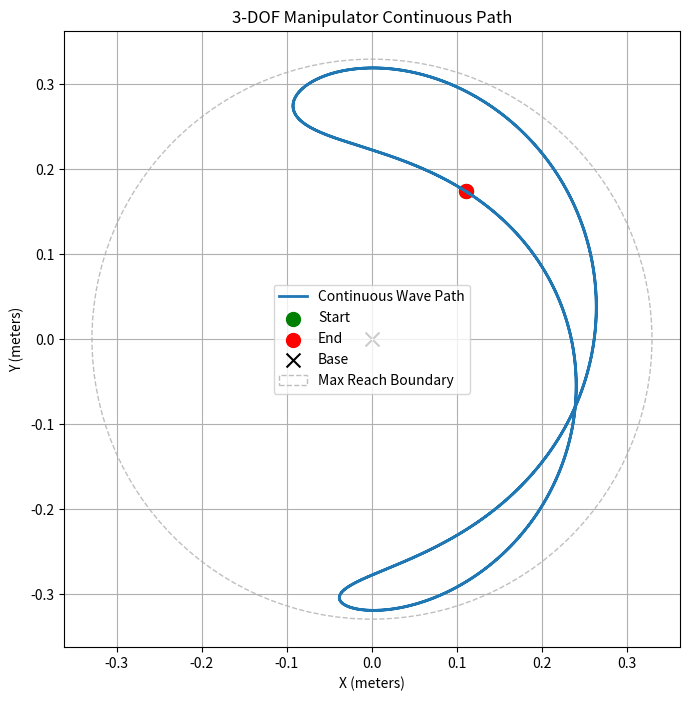
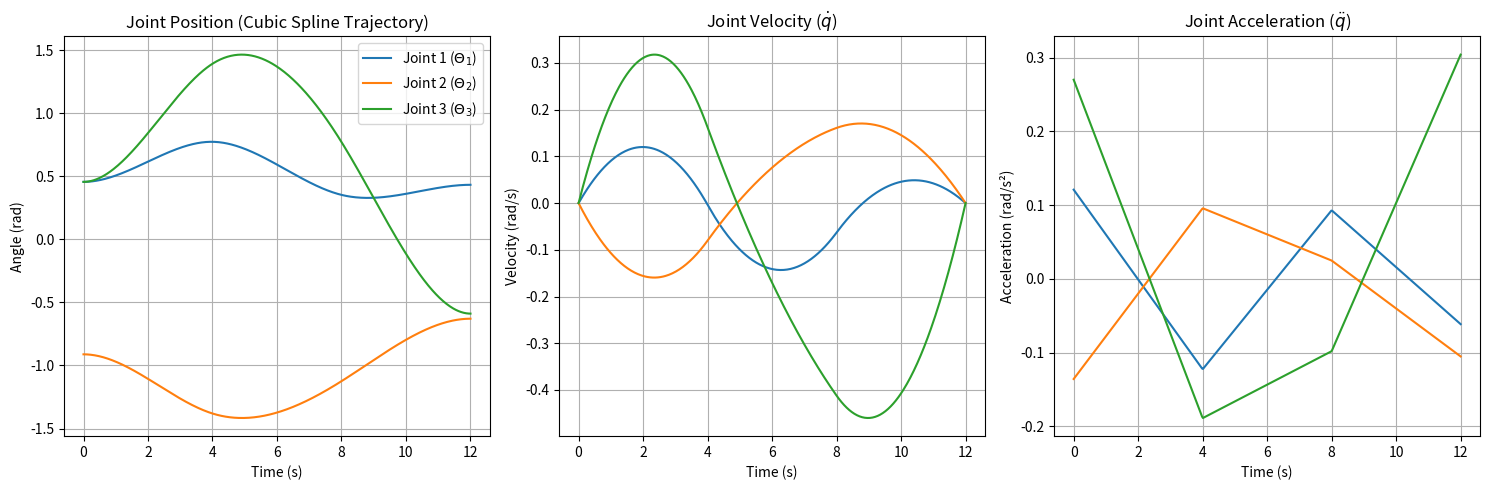
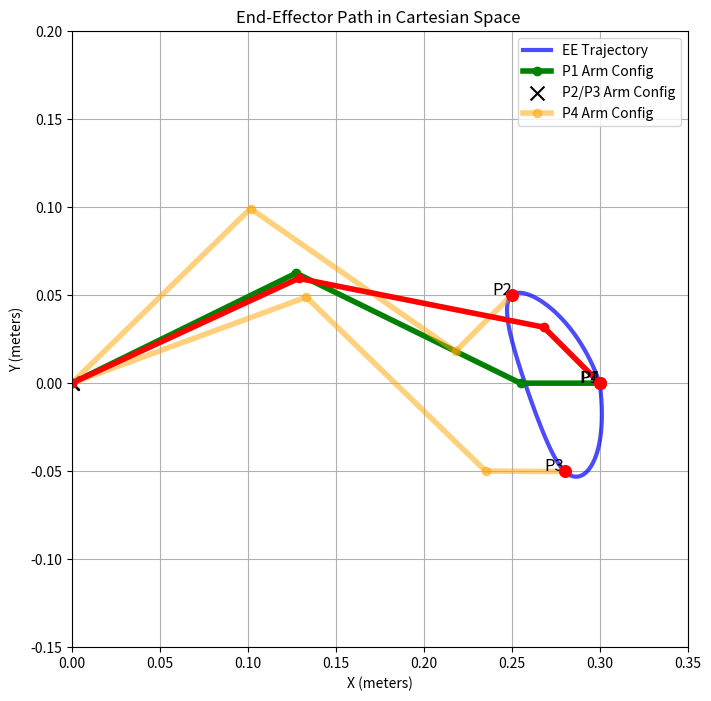

The script that saved these images, in order:
import numpy as np
import matplotlib.pyplot as plt
from scipy.interpolate import CubicSpline 

class Planar3DOF:
    def __init__(self, L1=1.0, L2=1.0, L3=0.5):
        self.L1 = L1
        self.L2 = L2
        self.L3 = L3
        self.link_lengths = [L1, L2, L3]

        self.joint_limits = {
            'th1': [-np.pi/2, np.pi/2],
            'th2': [-np.pi/2, np.pi/2],
            'th3': [-np.pi/2, np.pi/2],
        }

    def check_joint_limits(self, q):
        if q is None:
            return False
        
        if q[0] < self.joint_limits['th1'][0] or q[0] > self.joint_limits['th1'][1]:
            return False
        if q[1] < self.joint_limits['th2'][0] or q[1] > self.joint_limits['th2'][1]:
            return False
        if q[2] < self.joint_limits['th3'][0] or q[2] > self.joint_limits['th3'][1]:
            return False
            
        return True

    def forward_kinematics(self, q):
        th1, th2, th3 = q
        
        psi = th1 + th2 + th3
        
        x = self.L1 * np.cos(th1) + self.L2 * np.cos(th1 + th2) + self.L3 * np.cos(th1 + th2 + th3)
        y = self.L1 * np.sin(th1) + self.L2 * np.sin(th1 + th2) + self.L3 * np.sin(th1 + th2 + th3)
        
        return x, y, psi

    def inverse_kinematics(self, x, y, psi, config='elbow_down'):
        try:
            x_w = x - self.L3 * np.cos(psi)
            y_w = y - self.L3 * np.sin(psi)
            
            r2 = x_w**2 + y_w**2

            cos_th2 = (r2 - self.L1**2 - self.L2**2) / (2 * self.L1 * self.L2)

            if cos_th2 < -1.0 or cos_th2 > 1.0:
                return None 
            
            th2 = -np.arccos(cos_th2) if config == 'elbow_down' else np.arccos(cos_th2)

            alpha = np.arctan2(y_w, x_w)
            beta = np.arctan2(self.L2 * np.sin(th2), self.L1 + self.L2 * np.cos(th2))
            th1 = alpha - beta

            th3 = psi - th1 - th2

            q = np.array([th1, th2, th3])
            q = np.arctan2(np.sin(q), np.cos(q))
            
            if not self.check_joint_limits(q):
                return np.array(['LIMIT_FAIL'] * 3)
            
            return q
            
        except Exception as e:
            return None

    def plot_workspace(self, num_points=500):
        amplitude = np.pi / 2.0
        period = 4 * np.pi       
        
        t = np.linspace(0, period, num_points)
        
        th1_path = amplitude * np.sin(t)
        th2_path = amplitude * np.sin(t + np.pi / 2.0)
        th3_path = np.zeros_like(t) + np.pi / 4.0

        x_points = []
        y_points = []
        
        for i in range(num_points):
            q = [th1_path[i], th2_path[i], th3_path[i]]
            x, y, _ = self.forward_kinematics(q)
            x_points.append(x)
            y_points.append(y)

        plt.figure(figsize=(8, 8))
        plt.plot(x_points, y_points, linewidth=2, label='Continuous Wave Path')
        
        plt.scatter(x_points[0], y_points[0], marker='o', color='green', s=100, label='Start')
        plt.scatter(x_points[-1], y_points[-1], marker='o', color='red', s=100, label='End')
        
        max_reach = self.L1 + self.L2 + self.L3
        plt.scatter(0, 0, marker='x', color='black', s=100, label='Base')
        circle_max = plt.Circle((0, 0), max_reach, color='gray', fill=False, linestyle='--', alpha=0.5, label='Max Reach Boundary')
        plt.gca().add_patch(circle_max)

        plt.title('3-DOF Manipulator Continuous Path')
        plt.xlabel('X (meters)')
        plt.ylabel('Y (meters)')
        plt.gca().set_aspect('equal', adjustable='box')
        plt.xlim(-max_reach * 1.1, max_reach * 1.1)
        plt.ylim(-max_reach * 1.1, max_reach * 1.1)
        plt.grid(True)
        plt.legend()
        plt.show()

def plot_arm_config(ax, arm, q, color, alpha=1.0):
    th1, th2, th3 = q
    L1, L2, L3 = arm.L1, arm.L2, arm.L3
    
    # Joint 1 position (End of Link 1)
    j1x = L1 * np.cos(th1)
    j1y = L1 * np.sin(th1)
    
    # Joint 2 position (End of Link 2)
    j2x = j1x + L2 * np.cos(th1 + th2)
    j2y = j1y + L2 * np.sin(th1 + th2)
    
    # End-Effector position (End of Link 3)
    eex = j2x + L3 * np.cos(th1 + th2 + th3)
    eey = j2y + L3 * np.sin(th1 + th2 + th3)
    
    ax.plot([0, j1x, j2x, eex], [0, j1y, j2y, eey], 
            linewidth=4, linestyle='-', marker='o', 
            markersize=6, color=color, alpha=alpha, markevery=[0, 1, 2, 3])
    
    ax.scatter(0, 0, marker='x', color='black', s=100)

if __name__ == "__main__":
    
    arm = Planar3DOF(L1=0.142, L2=0.142, L3=0.045)
    
    arm.plot_workspace()
    via_points_cartesian = np.array([
        [0.30, 0.00, 0.0],       # P1: extended straight ahead
        [0.25, 0.05, np.pi/4],   # P2: move slightly back and up
        [0.28, -0.05, 0.0],      # P3: move down
        [0.30, 0.00, -np.pi/4]   # P4: return to max extension with rotation
    ])
    
    T_segment = 4.0
    num_points_per_segment = 150 
    
    via_points_joint = []
    
    print("\n--- IK Solving for Via Points ---")
    for i, (x, y, psi) in enumerate(via_points_cartesian):
        q = arm.inverse_kinematics(x, y, psi, config='elbow_down') 
        
        if q is None:
            print(f"FAILED (Workspace): Point {i+1} ({x:.2f}, {y:.2f}, {psi:.2f}) is physically UNREACHABLE (too far/too close). Trajectory planning will stop.")
            exit()
        
        if q[0] == 'LIMIT_FAIL':
            print(f"FAILED (Joint Limits): Point {i+1} ({x:.2f}, {y:.2f}, {psi:.2f}) is reachable, but requires a joint angle OUTSIDE the defined limits.")
            exit()
            via_points_cartesian = np.array([
        [0.30, 0.00, 0.0],       # P1: extended straight ahead
        [0.25, 0.05, np.pi/4],   # P2: move slightly back and up
        [0.28, -0.05, 0.0],      # P3: move down
        [0.30, 0.00, -np.pi/4]   # P4: return to max extension with rotation
    ])
    

        via_points_joint.append(q)
        print(f"SUCCESS: Point {i+1}: (x={x:.2f}, y={y:.2f}, psi={psi:.2f}) -> q={q.round(3)}")

    via_points_joint = np.array(via_points_joint)

    total_segments = len(via_points_joint) - 1
    t_via = np.arange(total_segments + 1) * T_segment
    
    time_total = np.linspace(0, total_segments * T_segment, total_segments * num_points_per_segment)
    
    q_trajectory = np.zeros((len(time_total), 3))
    q_dot_trajectory = np.zeros((len(time_total), 3))
    q_ddot_trajectory = np.zeros((len(time_total), 3))

    for j in range(3): 
        q_via = via_points_joint[:, j]
        
        cs = CubicSpline(t_via, q_via, bc_type='clamped')
        
        q_trajectory[:, j] = cs(time_total)
        q_dot_trajectory[:, j] = cs(time_total, 1)
        q_ddot_trajectory[:, j] = cs(time_total, 2)

    
    plt.figure(figsize=(15, 5))
    
    labels = ["Joint 1 ($\Theta_1$)", "Joint 2 ($\Theta_2$)", "Joint 3 ($\Theta_3$)"]
    
    plt.subplot(1, 3, 1)
    for j in range(3):
        plt.plot(time_total, q_trajectory[:, j], label=labels[j])
    plt.title('Joint Position (Cubic Spline Trajectory)')
    plt.xlabel('Time (s)')
    plt.ylabel('Angle (rad)')
    plt.grid(True)
    plt.legend()
    
    plt.subplot(1, 3, 2)
    for j in range(3):
        plt.plot(time_total, q_dot_trajectory[:, j], label=labels[j])
    plt.title('Joint Velocity ($\dot{q}$)')
    plt.xlabel('Time (s)')
    plt.ylabel('Velocity (rad/s)')
    plt.grid(True)

    plt.subplot(1, 3, 3)
    for j in range(3):
        plt.plot(time_total, q_ddot_trajectory[:, j], label=labels[j])
    plt.title('Joint Acceleration ($\ddot{q}$)')
    plt.xlabel('Time (s)')
    plt.ylabel('Acceleration (rad/s²)')
    plt.grid(True)

    plt.tight_layout()
    plt.show()

    x_path, y_path, psi_path = [], [], []
    for q in q_trajectory:
        x, y, psi = arm.forward_kinematics(q)
        x_path.append(x)
        y_path.append(y)
        psi_path.append(psi)

    fig, ax = plt.subplots(figsize=(8, 8))
    
    #the actual EE trajectory (thicker line for visibility)
    ax.plot(x_path, y_path, label='EE Trajectory', color='blue', linewidth=3, alpha=0.7)
    
    #the arm configuration at the via points (P1, P2, P3, P4)
    time_indices = [0, num_points_per_segment, 2 * num_points_per_segment, 3 * num_points_per_segment - 1]
    
    #Start Configuration (P1)
    plot_arm_config(ax, arm, q_trajectory[time_indices[0]], color='green', alpha=1.0)
    
    #Intermediate Configuration (P2, P3)
    plot_arm_config(ax, arm, q_trajectory[time_indices[1]], color='orange', alpha=0.5)
    plot_arm_config(ax, arm, q_trajectory[time_indices[2]], color='orange', alpha=0.5)
    
    #End Configuration (P4)
    plot_arm_config(ax, arm, q_trajectory[time_indices[3]], color='red', alpha=1.0)
    
    for i, point in enumerate(via_points_cartesian):
        ax.scatter(point[0], point[1], marker='o', color='red', s=70, zorder=5)
        ax.text(point[0], point[1], f'P{i+1}', fontsize=12, ha='right')

    max_plot_limit = 0.35 
    ax.set_xlim(0.0, max_plot_limit) 
    ax.set_ylim(-0.15, 0.2) 
    
    ax.set_title('End-Effector Path in Cartesian Space ')
    ax.set_xlabel('X (meters)')
    ax.set_ylabel('Y (meters)')
    ax.set_aspect('equal', adjustable='box')
    ax.grid(True)
    ax.legend(['EE Trajectory', 'P1 Arm Config', 'P2/P3 Arm Config', 'P4 Arm Config'])
    plt.show()
    print("\n--- Trajectory planning and verification complete. ---")
